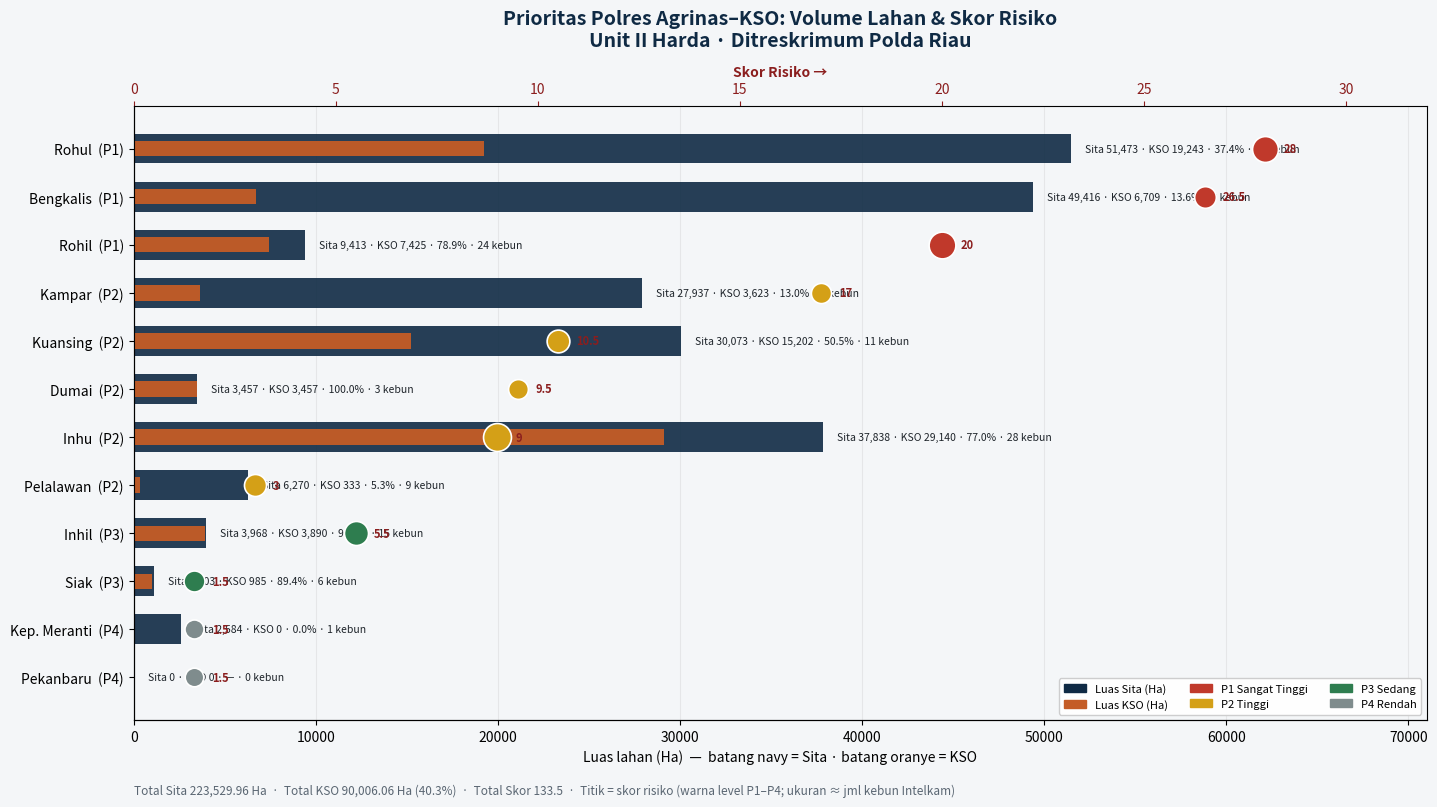

The matplotlib source for this figure:
# -*- coding: utf-8 -*-
"""Satu grafik representatif tabel prioritas Polres (Unit II Harda)."""

from pathlib import Path

import matplotlib.pyplot as plt
import matplotlib.patches as mpatches
import numpy as np
import pandas as pd

BASE = Path(r"C:\Users\Patron\Downloads\sawit lagi")
OUT = BASE / "output" / "grafik_tabel_prioritas_polres"
DOCS = BASE / "docs" / "prioritas"
OUT.mkdir(parents=True, exist_ok=True)
DOCS.mkdir(parents=True, exist_ok=True)

ROWS = [
    ("Rohul", "P1", 28.0, 51473.11, 19243.34, 37.4, 21),
    ("Bengkalis", "P1", 26.5, 49415.52, 6708.69, 13.6, 8),
    ("Rohil", "P1", 20.0, 9412.55, 7424.55, 78.9, 24),
    ("Kampar", "P2", 17.0, 27936.70, 3622.59, 13.0, 4),
    ("Kuansing", "P2", 10.5, 30072.65, 15201.65, 50.5, 11),
    ("Dumai", "P2", 9.5, 3456.70, 3456.70, 100.0, 3),
    ("Inhu", "P2", 9.0, 37837.62, 29139.73, 77.0, 28),
    ("Pelalawan", "P2", 3.0, 6269.63, 333.01, 5.3, 9),
    ("Inhil", "P3", 5.5, 3968.36, 3890.36, 98.0, 15),
    ("Siak", "P3", 1.5, 1102.68, 985.44, 89.4, 6),
    ("Kep. Meranti", "P4", 1.5, 2584.44, 0.00, 0.0, 1),
    ("Pekanbaru", "P4", 1.5, 0.00, 0.00, np.nan, 0),
]

LEVEL_COLOR = {"P1": "#C0392B", "P2": "#D4A017", "P3": "#2E7D4F", "P4": "#7F8C8D"}
LEVEL_LABEL = {
    "P1": "P1 Sangat Tinggi",
    "P2": "P2 Tinggi",
    "P3": "P3 Sedang",
    "P4": "P4 Rendah",
}


def main():
    df = pd.DataFrame(
        ROWS,
        columns=["polres", "level", "skor", "sita", "kso", "pct", "kebun_intelkam"],
    )
    # urut tabel asli (prioritas operasional)
    df = df.reset_index(drop=True)

    fig, ax = plt.subplots(figsize=(14.5, 8.2), facecolor="#F4F6F8")
    ax.set_facecolor("#F4F6F8")

    y = np.arange(len(df))
    # bar sita (background volume)
    bars_sita = ax.barh(
        y, df["sita"], height=0.62, color="#0F2A44", alpha=0.90, label="Luas Sita (Ha)", zorder=2
    )
    # overlay KSO
    ax.barh(
        y, df["kso"], height=0.32, color="#C45C26", alpha=0.95, label="Luas KSO (Ha)", zorder=3
    )

    # skor sebagai marker di ujung kanan area plot (sumbu sekunder visual)
    # posisi x marker = max sita scale * (skor/max skor) * 0.22 offset from right? 
    # Better: twin axis on top for skor as scatter aligned to same y
    ax2 = ax.twiny()
    ax2.set_xlim(0, 32)
    ax2.set_xlabel("Skor Risiko →", color="#8B1E1E", fontsize=10, fontweight="bold")
    ax2.tick_params(axis="x", colors="#8B1E1E")
    for i, r in df.iterrows():
        ax2.scatter(
            r["skor"], i,
            s=180 + r["kebun_intelkam"] * 8,
            c=LEVEL_COLOR[r["level"]],
            edgecolors="white", linewidths=1.2,
            zorder=5, marker="o",
        )
        ax2.text(
            r["skor"] + 0.45, i, f'{r["skor"]:g}',
            va="center", ha="left", fontsize=8, color="#8B1E1E", fontweight="bold", zorder=6,
        )

    # labels di kiri = polres + level
    ylabels = [f'{r.polres}  ({r.level})' for r in df.itertuples()]
    ax.set_yticks(y)
    ax.set_yticklabels(ylabels, fontsize=10)
    ax.invert_yaxis()

    # annotations volume di kanan bar sita
    xmax = max(df["sita"].max(), 1)
    ax.set_xlim(0, xmax * 1.38)
    for i, r in df.iterrows():
        pct = f'{r["pct"]:.1f}%' if pd.notna(r["pct"]) else "—"
        ax.text(
            max(r["sita"], r["kso"]) + xmax * 0.015,
            i,
            f'Sita {r["sita"]:,.0f} · KSO {r["kso"]:,.0f} · {pct} · {int(r["kebun_intelkam"])} kebun',
            va="center", fontsize=7.5, color="#1E242A", zorder=4,
        )

    ax.set_xlabel("Luas lahan (Ha)  —  batang navy = Sita · batang oranye = KSO", fontsize=10)
    ax.set_title(
        "Prioritas Polres Agrinas–KSO: Volume Lahan & Skor Risiko\n"
        "Unit II Harda · Ditreskrimum Polda Riau",
        fontsize=14, fontweight="bold", color="#0F2A44", pad=14,
    )

    # footer totals
    total_sita = df["sita"].sum()
    total_kso = df["kso"].sum()
    total_skor = df["skor"].sum()
    ax.text(
        0.0, -0.12,
        f"Total Sita {total_sita:,.2f} Ha  ·  Total KSO {total_kso:,.2f} Ha ({total_kso/total_sita*100:.1f}%)  ·  "
        f"Total Skor {total_skor:g}  ·  Titik = skor risiko (warna level P1–P4; ukuran ≈ jml kebun Intelkam)",
        transform=ax.transAxes, fontsize=8.5, color="#5A6672",
    )

    handles = [
        mpatches.Patch(color="#0F2A44", label="Luas Sita (Ha)"),
        mpatches.Patch(color="#C45C26", label="Luas KSO (Ha)"),
    ] + [mpatches.Patch(color=LEVEL_COLOR[k], label=LEVEL_LABEL[k]) for k in ("P1", "P2", "P3", "P4")]
    ax.legend(handles=handles, loc="lower right", fontsize=8, framealpha=0.96, ncol=3)

    for spine in ("top", "right"):
        ax.spines[spine].set_visible(False)
    ax.grid(axis="x", alpha=0.22, zorder=0)
    ax2.grid(False)

    fig.tight_layout()
    out1 = BASE / "Grafik_Prioritas_Polres_Satu_Tampilan.png"
    out2 = OUT / "fig_prioritas_polres_satu_tampilan.png"
    out3 = DOCS / "fig_prioritas_polres_satu_tampilan.png"
    fig.savefig(out1, dpi=180, bbox_inches="tight", facecolor=fig.get_facecolor())
    fig.savefig(out2, dpi=180, bbox_inches="tight", facecolor=fig.get_facecolor())
    fig.savefig(out3, dpi=180, bbox_inches="tight", facecolor=fig.get_facecolor())
    plt.close(fig)
    print("OK:", out1)


if __name__ == "__main__":
    main()
